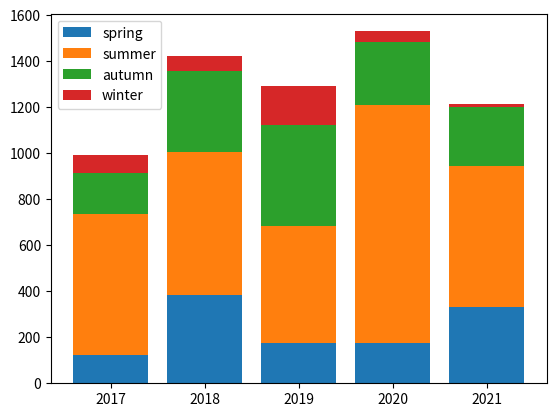

Python code for this plot:
import numpy as np
import matplotlib.pyplot as plt

year = [2017, 2018, 2019, 2020, 2021]
spring = np.array([124.9, 383.5, 175.0, 173.7, 330.5])
summer = np.array([612.7, 620.6, 508.2, 1037.6, 612.8])
autumn = np.array([177.9, 351.3, 440.8, 270.4, 256.4])
winter = np.array([75.2, 68.7, 168.8, 47.8, 13.3])

plt.bar(year, spring, label='spring')
plt.bar(year, summer, bottom=spring, label='summer')
plt.bar(year, autumn, bottom=spring+summer, label='autumn')
plt.bar(year, winter, bottom=spring+summer+autumn, label='winter')
plt.legend()
plt.show()